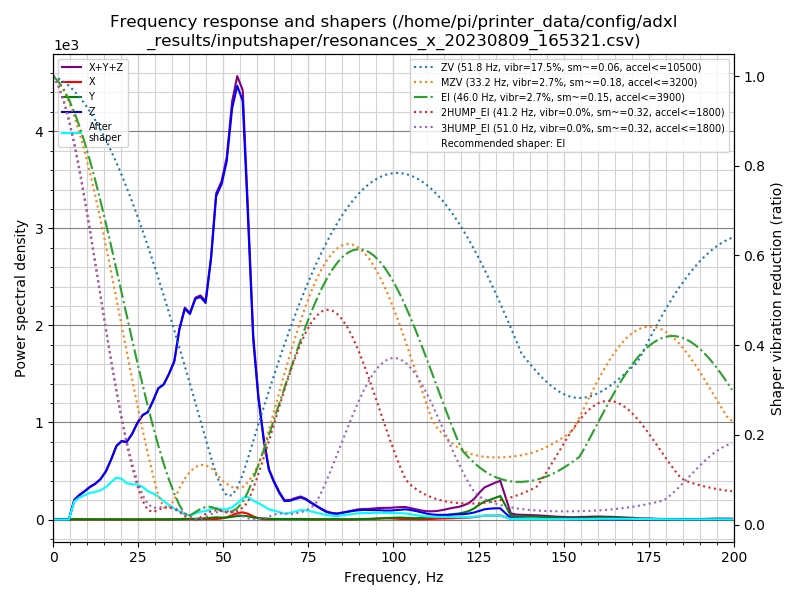

Data behind this chart, as committed beside it:
freq, psd_x, psd_y, psd_z, psd_xyz
0.0, 3.731e+00, 5.864e+00, 1.350e+02, 1.446e+02
1.5, 1.515e+01, 1.764e+01, 1.169e+02, 1.497e+02
3.1, 1.778e+01, 1.948e+01, 5.905e+01, 9.631e+01
4.6, 1.905e+01, 2.201e+01, 3.656e+02, 4.067e+02
6.2, 1.909e+01, 2.225e+01, 1.238e+03, 1.280e+03
7.7, 1.731e+01, 2.096e+01, 1.949e+03, 1.987e+03
9.3, 1.803e+01, 2.238e+01, 2.736e+03, 2.776e+03
10.8, 1.830e+01, 2.338e+01, 3.640e+03, 3.682e+03
12.4, 1.877e+01, 2.333e+01, 4.598e+03, 4.640e+03
13.9, 1.979e+01, 2.106e+01, 5.802e+03, 5.843e+03
15.5, 1.869e+01, 2.138e+01, 7.732e+03, 7.772e+03
17.0, 2.026e+01, 2.789e+01, 1.049e+04, 1.054e+04
18.6, 2.068e+01, 3.887e+01, 1.415e+04, 1.420e+04
20.1, 2.045e+01, 4.079e+01, 1.629e+04, 1.635e+04
21.6, 2.052e+01, 2.789e+01, 1.733e+04, 1.738e+04
23.2, 1.983e+01, 2.998e+01, 2.051e+04, 2.056e+04
24.7, 2.080e+01, 3.898e+01, 2.457e+04, 2.462e+04
26.3, 2.341e+01, 5.340e+01, 2.837e+04, 2.845e+04
27.8, 2.890e+01, 6.077e+01, 3.082e+04, 3.091e+04
29.4, 3.714e+01, 5.980e+01, 3.614e+04, 3.624e+04
30.9, 4.142e+01, 5.777e+01, 4.186e+04, 4.196e+04
32.5, 6.295e+01, 3.521e+01, 4.534e+04, 4.544e+04
34.0, 9.035e+01, 3.250e+01, 5.102e+04, 5.114e+04
35.6, 1.131e+02, 6.860e+01, 5.812e+04, 5.830e+04
37.1, 1.672e+02, 1.064e+02, 7.286e+04, 7.313e+04
38.7, 3.067e+02, 1.276e+02, 8.426e+04, 8.469e+04
40.2, 2.834e+02, 1.857e+02, 8.532e+04, 8.578e+04
41.8, 1.446e+02, 3.188e+02, 9.530e+04, 9.577e+04
43.3, 1.740e+02, 4.839e+02, 9.950e+04, 1.002e+05
44.8, 2.650e+02, 6.233e+02, 1.002e+05, 1.011e+05
46.4, 2.975e+02, 8.897e+02, 1.247e+05, 1.259e+05
47.9, 2.857e+02, 1.116e+03, 1.599e+05, 1.613e+05
49.5, 5.308e+02, 9.842e+02, 1.714e+05, 1.729e+05
51.0, 1.212e+03, 1.034e+03, 1.884e+05, 1.906e+05
52.6, 2.299e+03, 1.453e+03, 2.233e+05, 2.270e+05
54.1, 3.520e+03, 1.915e+03, 2.422e+05, 2.476e+05
55.7, 4.132e+03, 2.212e+03, 2.406e+05, 2.469e+05
57.2, 3.460e+03, 1.945e+03, 1.803e+05, 1.857e+05
58.8, 1.942e+03, 1.249e+03, 1.089e+05, 1.121e+05
60.3, 7.655e+02, 8.586e+02, 7.569e+04, 7.732e+04
61.9, 2.676e+02, 6.884e+02, 5.047e+04, 5.142e+04
63.4, 1.791e+02, 4.537e+02, 3.255e+04, 3.318e+04
64.9, 2.943e+02, 3.838e+02, 2.499e+04, 2.567e+04
66.5, 3.568e+02, 3.387e+02, 1.810e+04, 1.880e+04
68.0, 3.381e+02, 2.657e+02, 1.296e+04, 1.356e+04
69.6, 3.627e+02, 2.629e+02, 1.345e+04, 1.408e+04
71.1, 4.268e+02, 3.117e+02, 1.500e+04, 1.574e+04
72.7, 4.492e+02, 2.609e+02, 1.657e+04, 1.728e+04
74.2, 3.911e+02, 1.473e+02, 1.551e+04, 1.605e+04
75.8, 2.727e+02, 1.065e+02, 1.300e+04, 1.338e+04
77.3, 2.094e+02, 1.348e+02, 1.076e+04, 1.110e+04
78.9, 3.007e+02, 2.176e+02, 8.267e+03, 8.785e+03
80.4, 2.919e+02, 2.610e+02, 6.152e+03, 6.705e+03
82.0, 2.202e+02, 2.310e+02, 5.147e+03, 5.598e+03
83.5, 2.222e+02, 2.794e+02, 4.827e+03, 5.329e+03
85.0, 1.260e+02, 1.649e+02, 5.880e+03, 6.171e+03
86.6, 1.043e+02, 1.667e+02, 6.930e+03, 7.201e+03
88.1, 2.031e+02, 3.118e+02, 7.812e+03, 8.327e+03
89.7, 3.277e+02, 5.108e+02, 8.629e+03, 9.467e+03
91.2, 3.644e+02, 5.582e+02, 9.006e+03, 9.929e+03
... 70 more rows
